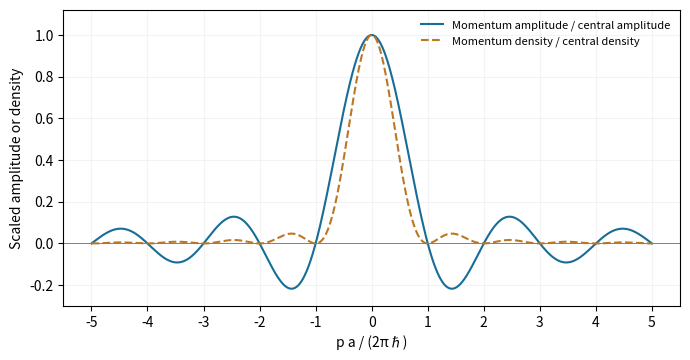

This chart was generated by the following Python code: (Note: this script raises an exception after producing the figure.)
"""Original explanatory figure. Python 3.14, matplotlib 3.10, numpy 2.3; writes basename PNG to cwd, normally the mirrored _media directory."""
from pathlib import Path
import numpy as np
import matplotlib
matplotlib.use('Agg')
import matplotlib.pyplot as plt
from matplotlib.patches import Rectangle,Polygon,Circle
plt.rcParams.update({'font.size':10,'figure.facecolor':'white','axes.facecolor':'white'})

fig,ax=plt.subplots(figsize=(7,3.7));u=np.linspace(-5,5,1600);amp=np.sinc(u);ax.plot(u,amp,color='#176d97',label='Momentum amplitude / central amplitude');ax.plot(u,amp**2,color='#bc7725',ls='--',label='Momentum density / central density');ax.axhline(0,color='.5',lw=.7);ax.set(xlabel='p a / (2πℏ)',ylabel='Scaled amplitude or density',ylim=(-.3,1.12),xticks=range(-5,6));ax.legend(frameon=False,fontsize=8,loc='upper right');ax.grid(alpha=.15);fig.tight_layout()

fig.savefig(Path(__file__).with_suffix('.png').name,dpi=150,facecolor='white',bbox_inches='tight');plt.close(fig)
